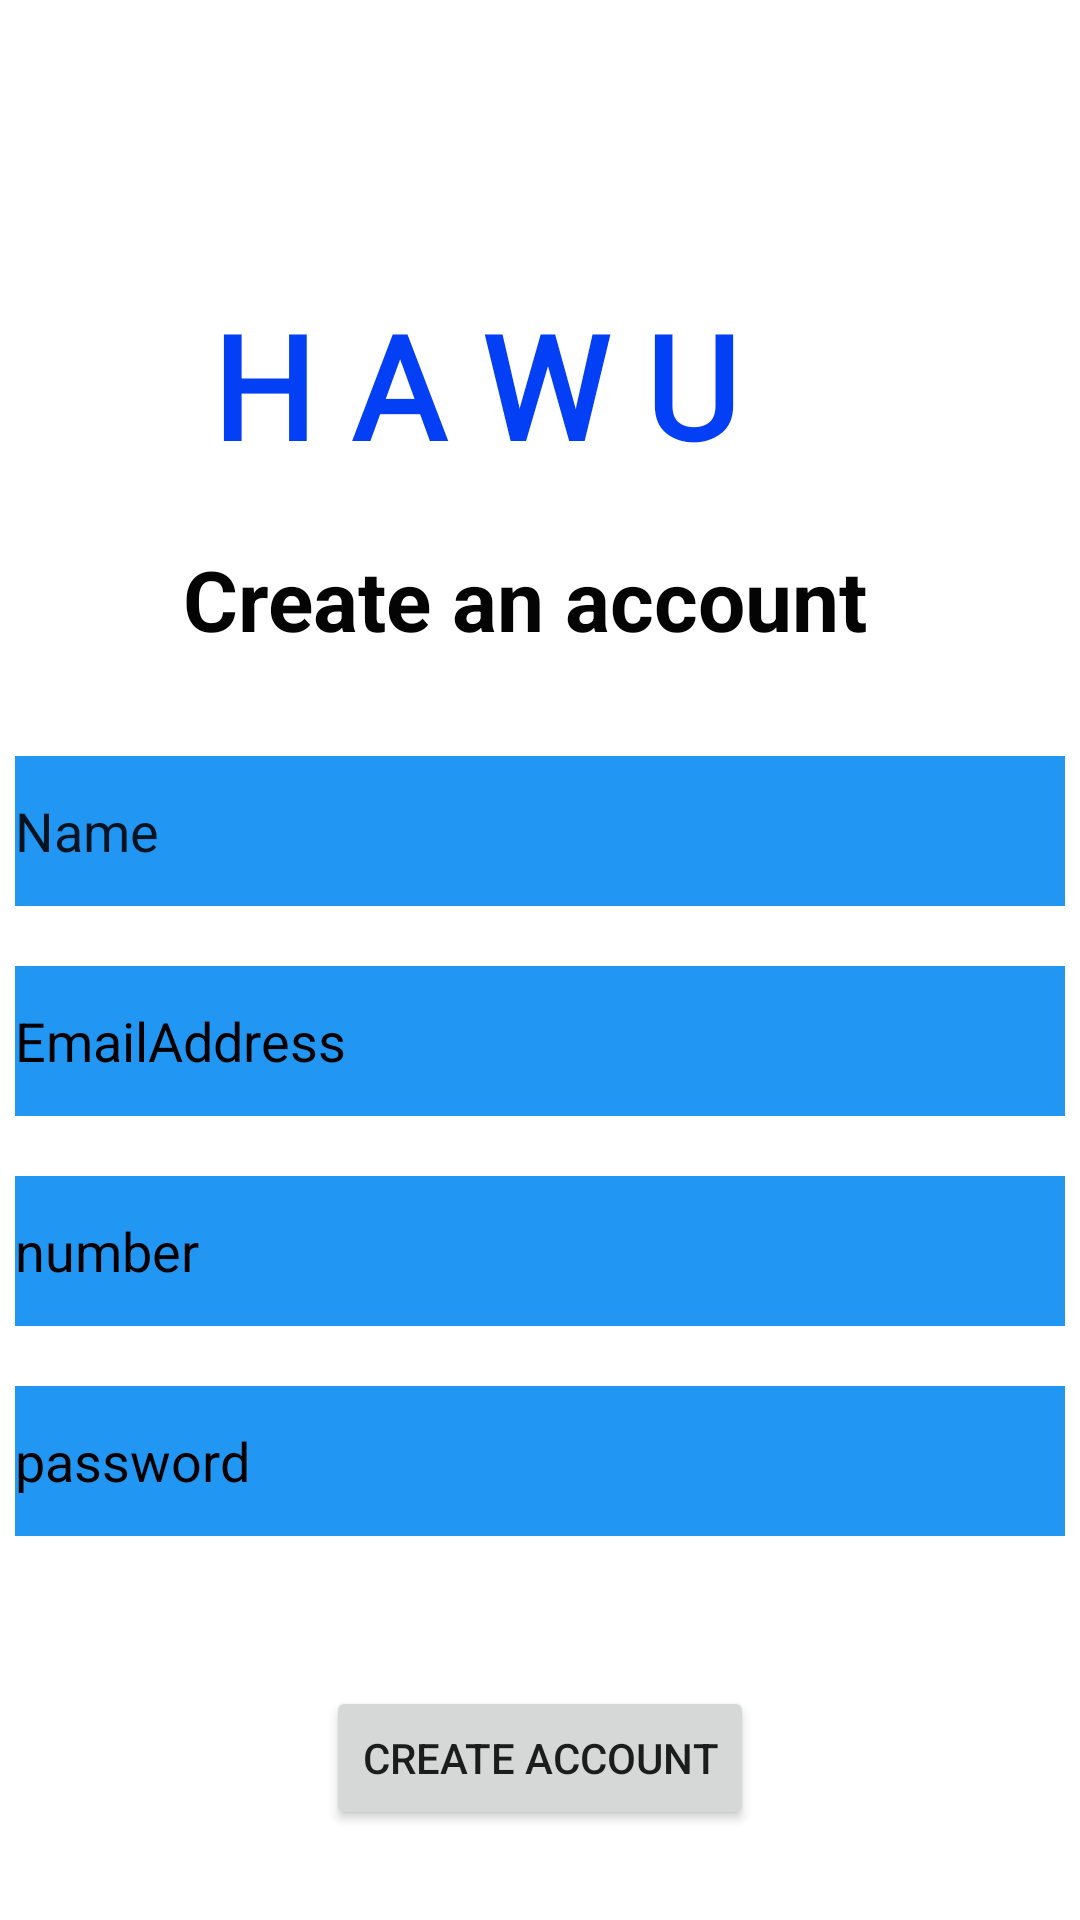

Layout XML and referenced resources for this Android screen:
<!-- AndroidManifest.xml: application theme Theme.Hitwer_10119093 -->
<!-- res/layout/register.xml -->
<?xml version="1.0" encoding="utf-8"?>
<androidx.constraintlayout.widget.ConstraintLayout xmlns:android="http://schemas.android.com/apk/res/android"
    xmlns:app="http://schemas.android.com/apk/res-auto"
    xmlns:tools="http://schemas.android.com/tools"
    android:layout_width="match_parent"
    android:layout_height="match_parent">

    <TextView
        android:id="@+id/textView6"
        android:layout_width="218dp"
        android:layout_height="56dp"
        android:layout_marginTop="96dp"
        android:layout_marginBottom="32dp"
        android:fontFamily="@font/aclonica"
        android:text="H A W U"
        android:textColor="#033FF4"
        android:textSize="48sp"
        android:textStyle="bold"
        app:layout_constraintBottom_toTopOf="@+id/editTextTextPersonName2"
        app:layout_constraintEnd_toEndOf="parent"
        app:layout_constraintHorizontal_bias="0.497"
        app:layout_constraintStart_toStartOf="parent"
        app:layout_constraintTop_toTopOf="parent" />

    <EditText
        android:id="@+id/editTextTextPersonName"
        android:layout_width="350dp"
        android:layout_height="50dp"
        android:layout_marginStart="30dp"
        android:layout_marginTop="100dp"
        android:layout_marginEnd="30dp"
        android:background="#2196F3"
        android:ems="10"
        android:hint="@string/app_name"
        android:inputType="textPersonName"
        android:minHeight="48dp"
        android:text="Name"
        app:layout_constraintEnd_toEndOf="parent"
        app:layout_constraintStart_toStartOf="parent"
        app:layout_constraintTop_toBottomOf="@+id/textView6" />

    <EditText
        android:id="@+id/editTextTextEmailAddress"
        android:layout_width="350dp"
        android:layout_height="50dp"
        android:layout_marginStart="30dp"
        android:layout_marginTop="20dp"
        android:layout_marginEnd="30dp"
        android:background="#2196F3"
        android:ems="10"
        android:hint="EmailAddress"
        android:inputType="textEmailAddress"
        android:minHeight="48dp"
        android:textColorHint="#000000"
        app:layout_constraintEnd_toEndOf="parent"
        app:layout_constraintStart_toStartOf="parent"
        app:layout_constraintTop_toBottomOf="@+id/editTextTextPersonName" />

    <EditText
        android:id="@+id/editTextNumber"
        android:layout_width="350dp"
        android:layout_height="50dp"
        android:layout_marginStart="30dp"
        android:layout_marginTop="20dp"
        android:layout_marginEnd="30dp"
        android:background="#2196F3"
        android:ems="10"
        android:hint="number
"
        android:inputType="number"
        android:minHeight="48dp"
        android:textColorHint="#000000"
        app:layout_constraintEnd_toEndOf="parent"
        app:layout_constraintStart_toStartOf="parent"
        app:layout_constraintTop_toBottomOf="@+id/editTextTextEmailAddress" />

    <EditText
        android:id="@+id/editTextTextPassword2"
        android:layout_width="350dp"
        android:layout_height="50dp"
        android:layout_marginStart="30dp"
        android:layout_marginTop="20dp"
        android:layout_marginEnd="30dp"
        android:layout_marginBottom="228dp"
        android:background="#2196F3"
        android:ems="10"
        android:hint="password"
        android:inputType="textPassword"
        android:minHeight="48dp"
        android:textColorHint="#000000"
        app:layout_constraintBottom_toTopOf="@+id/button2"
        app:layout_constraintEnd_toEndOf="parent"
        app:layout_constraintStart_toStartOf="parent"
        app:layout_constraintTop_toBottomOf="@+id/editTextNumber" />

    <Button
        android:id="@+id/button2"
        android:layout_width="wrap_content"
        android:layout_height="wrap_content"
        android:layout_marginTop="50dp"
        android:text="Create account"
        app:layout_constraintEnd_toEndOf="parent"
        app:layout_constraintStart_toStartOf="parent"
        app:layout_constraintTop_toBottomOf="@+id/editTextTextPassword2" />

    <TextView
        android:id="@+id/textView8"
        android:layout_width="238dp"
        android:layout_height="42dp"
        android:text="Create an account"
        android:textColor="#040404"
        android:textSize="28sp"
        android:textStyle="bold"
        app:layout_constraintBottom_toTopOf="@+id/editTextTextPersonName"
        app:layout_constraintEnd_toEndOf="parent"
        app:layout_constraintStart_toStartOf="parent"
        app:layout_constraintTop_toBottomOf="@+id/textView6" />
</androidx.constraintlayout.widget.ConstraintLayout>
<!-- resources referenced by this layout -->
<resources>
  <string name="app_name">Hitwer_10119093</string>
  <style name="Theme.Hitwer_10119093" parent="Theme.MaterialComponents.DayNight.DarkActionBar">
          
          <item name="colorPrimary">@color/purple_500</item>
          <item name="colorPrimaryVariant">@color/purple_700</item>
          <item name="colorOnPrimary">@color/white</item>
          
          <item name="colorSecondary">@color/teal_200</item>
          <item name="colorSecondaryVariant">@color/teal_700</item>
          <item name="colorOnSecondary">@color/black</item>
          
          <item name="android:statusBarColor" tools:targetApi="l">?attr/colorPrimaryVariant</item>
          
      </style>
  <!-- not gathered from this repository: default colours our renderer supplied (Android Studio template values) -->
  <color name="purple_500">#FF6200EE</color>
  <color name="purple_700">#FF3700B3</color>
  <color name="teal_200">#FF03DAC5</color>
  <color name="teal_700">#FF018786</color>
  <color name="black">#FF000000</color>
  <color name="white">#FFFFFFFF</color>
</resources>
